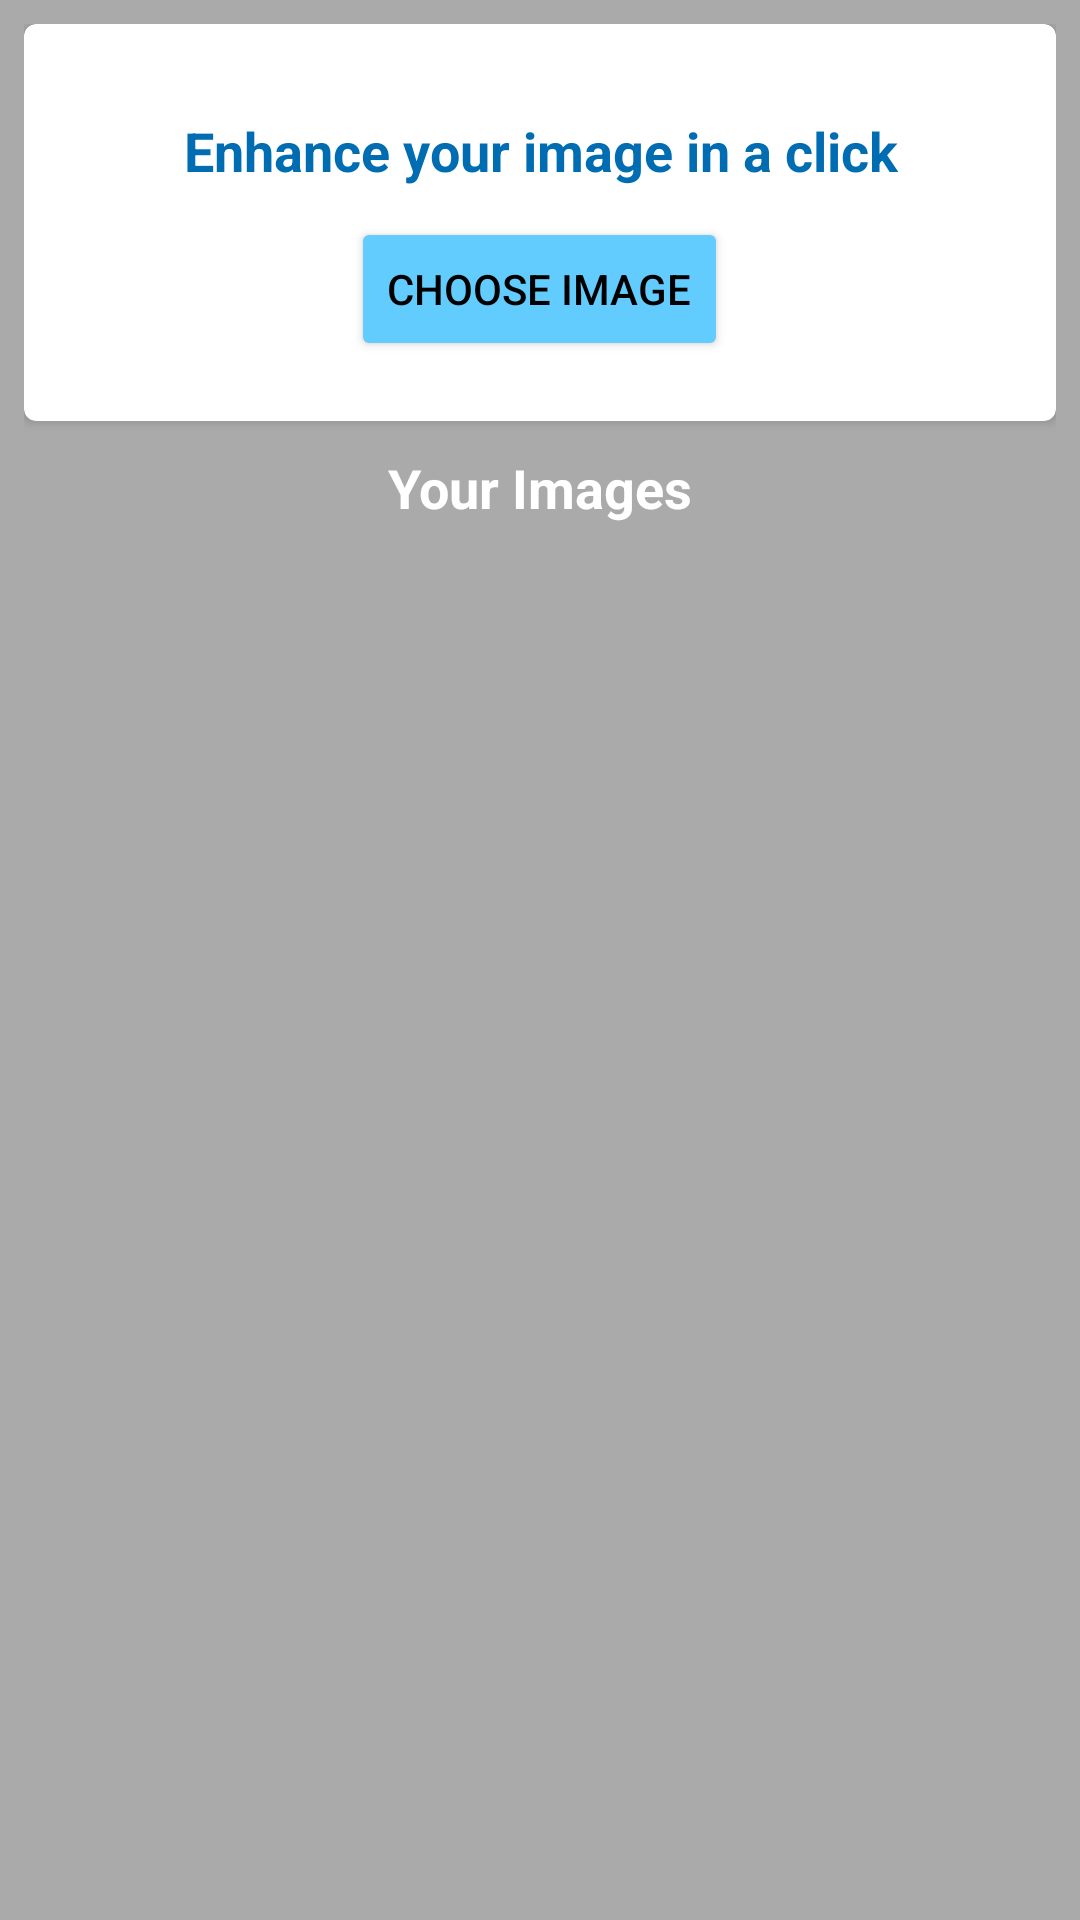

Write the Android layout XML for this screen, with the resource values it uses.
<!-- AndroidManifest.xml: application theme AppTheme -->
<!-- res/layout/activity_dash_board.xml -->
<?xml version="1.0" encoding="utf-8"?>
<ScrollView
        xmlns:android="http://schemas.android.com/apk/res/android"
        xmlns:tools="http://schemas.android.com/tools" xmlns:app="http://schemas.android.com/apk/res-auto"
        android:orientation="vertical"

        android:background="@android:color/darker_gray"
        android:layout_width="match_parent"
        android:layout_height="match_parent"
        tools:context=".Activity.DashBoardActivity">

    <RelativeLayout
            android:id="@+id/Parentdashboard"
            android:layout_margin="8dp"
            android:layout_width="match_parent" android:layout_height="wrap_content">

        <ProgressBar android:layout_width="wrap_content" android:layout_height="wrap_content"
                     android:layout_centerInParent="true"
                     android:id="@+id/pb_loading"
                     android:visibility="invisible"
                     android:layout_below="@id/cv_new_item"
        />

        <android.support.v7.widget.CardView
                app:cardCornerRadius="4dp"
                android:id="@+id/cv_new_item"

                android:layout_width="match_parent"
                android:layout_height="wrap_content">
            <LinearLayout
                    android:layout_margin="20dp"
                    android:orientation="vertical"
                    android:layout_gravity="center"
                    android:layout_width="match_parent" android:layout_height="wrap_content">

                <TextView android:layout_width="match_parent" android:layout_height="wrap_content"
                          android:text="@string/enhance_your_image_in_a_click"
                          android:layout_gravity="center"
                          android:gravity="center"
                          android:textColor="@color/colorPrimaryDark"
                          android:textStyle="bold"
                          android:layout_margin="10dp"
                          android:textAppearance="@style/Base.TextAppearance.AppCompat.Medium"
                />
                <Button android:layout_width="wrap_content"
                        android:layout_height="wrap_content"
                        android:layout_gravity="center"
                        android:id="@+id/btn_choose_pic"
                        android:textColor="@color/black"
                        android:text="@string/choose_image"
                        style="@style/Base.Widget.AppCompat.Button.Colored"
                />
                <Button
                        android:layout_gravity="center"
                        android:layout_width="wrap_content" android:layout_height="wrap_content"
                        android:id="@+id/btn_take_pic"
                        android:visibility="gone"
                        android:text="@string/captureimage"
                        style="@style/Base.Widget.AppCompat.Button.Colored"
                />


            </LinearLayout>
        </android.support.v7.widget.CardView>


        <TextView android:layout_width="match_parent" android:layout_height="wrap_content"
                  android:layout_below="@id/cv_new_item"
                  android:id="@+id/tv_HistoryofItems"
                  android:text="Your Images"


                  android:layout_gravity="center"
                  android:gravity="center"
                  android:textColor="@color/white"
                  android:textStyle="bold"
                  android:layout_margin="10dp"
                  android:textAppearance="@style/Base.TextAppearance.AppCompat.Medium"

        />


        <android.support.v7.widget.RecyclerView android:layout_width="match_parent"

                                                android:layout_below="@id/tv_HistoryofItems"
                                                android:layout_margin="4dp"

                                                android:id="@+id/rv_history"
                                                android:layout_height="match_parent">

        </android.support.v7.widget.RecyclerView>

        <RelativeLayout

                android:layout_below="@id/tv_HistoryofItems"
                android:layout_margin="4dp"

                android:id="@+id/view_empty"
                android:visibility="gone"
                android:background="@color/colorAccent"

                android:layout_width="match_parent" android:layout_height="300dp">

            <ImageView android:layout_width="wrap_content" android:layout_height="wrap_content"

                       android:src="@drawable/empty"
            />

        </RelativeLayout>


        <ProgressBar android:layout_width="wrap_content"
                     android:layout_height="wrap_content"
                     android:id="@+id/progressBar"
                     android:layout_marginTop="30dp"
                     android:layout_below="@id/tv_HistoryofItems"
                     android:layout_centerInParent="true"

        />

    </RelativeLayout>


</ScrollView>
<!-- resources referenced by this layout -->
<resources>
  <color name="black">#000</color>
  <color name="colorAccent">#63ccff</color>
  <color name="colorPrimaryDark">#006db3</color>
  <color name="white">#FFF</color>
  <string name="captureimage">Capture image</string>
  <string name="choose_image">Choose image</string>
  <string name="enhance_your_image_in_a_click">Enhance your image in a click</string>
  <style name="AppTheme" parent="Theme.AppCompat.Light.DarkActionBar">
          
          <item name="colorPrimary">@color/colorPrimary</item>
          <item name="colorPrimaryDark">@color/colorPrimaryDark</item>
          <item name="colorAccent">@color/colorAccent</item>
      </style>
  <color name="colorPrimary">#039be5</color>
</resources>
